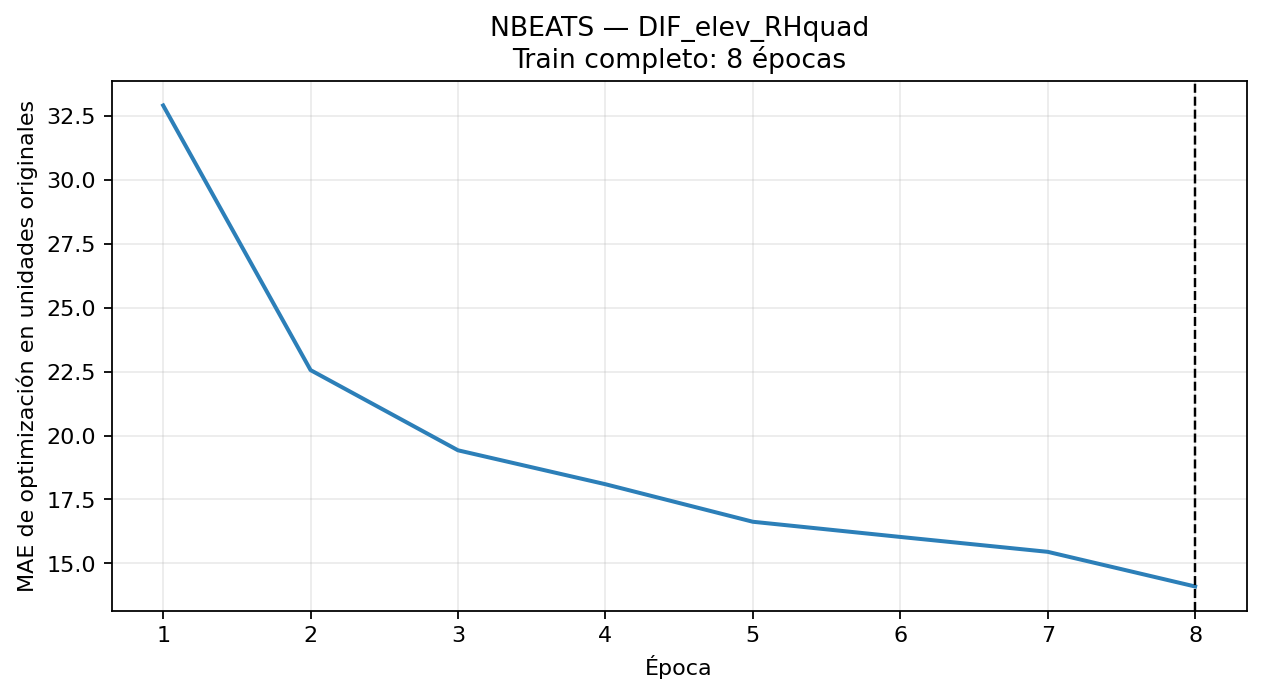

Values plotted in this chart, from the file beside it:
epoca, MAE_train_optimizacion
1, 32.92
2, 22.56
3, 19.42
4, 18.1
5, 16.63
6, 16.03
7, 15.45
8, 14.1
